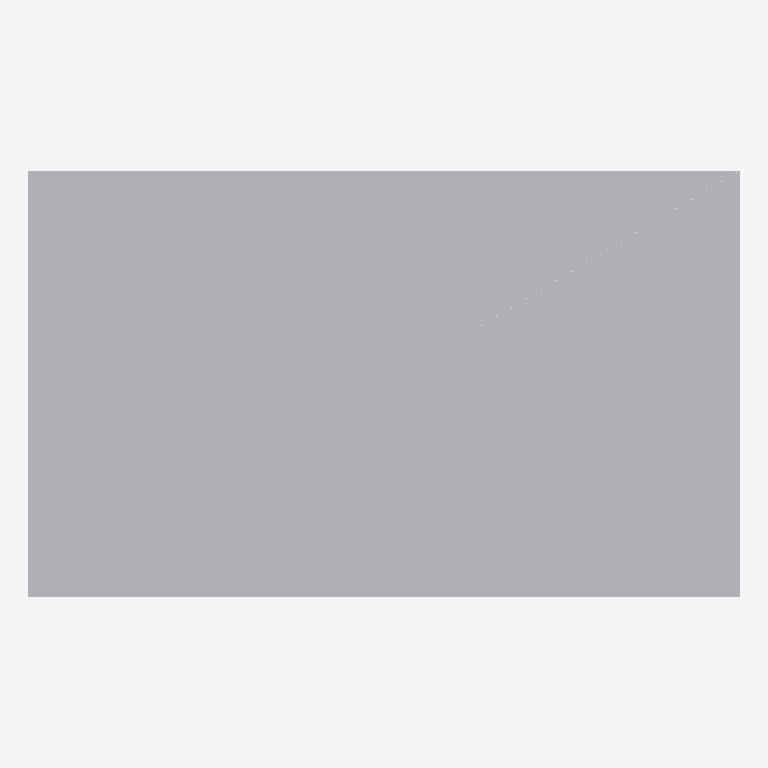
Plan cut of the same IFC building model at storey 'EG' (level 0.00 m, cut at 1.40 m), seen from above with north up, elements coloured by IFC class: 1 other element (light grey). Cut surfaces are drawn darker.
Extent 2.0 m × 1.2 m × 2.0 m (x, y, z). Storeys (1): EG at 0.00 m. Elements (1): 1 IfcTransformer.

HEADER;
FILE_DESCRIPTION(('ViewDefinition[DesignTransferView]'),'2;1');
FILE_NAME('/dev/null','2026-11-18T07:31:32+01:00',(''),(''),'IfcOpenShell 0.8.5','IfcOpenShell 0.8.5','Nobody');
FILE_SCHEMA(('IFC4'));
ENDSEC;
DATA;
#6=IFCPROJECT('3c848mhOn3bOeKBzetj88t',#5,'preview-transformator',$,$,$,$,(#15),#10);
#18=IFCSITE('3IJRyisk94tP_$EOkMcW16',#17,'Site',$,$,#29,$,$,$,$,$,$,$,$);
#20=IFCBUILDING('1m_kE2mITCYQI9662DnBK7',#19,'Building',$,$,#34,$,$,$,$,$,$);
#36=IFCBUILDINGSTOREY('0TlIecKKf07Bes$JDyatrV',#35,'EG',$,$,#43,$,$,$,0.0);
#58=IFCTRANSFORMER('06phsUuYHCxR4RyDiMOByF',#57,'Transformator',$,$,#72,#65,$,.VOLTAGE.);
ENDSEC;
